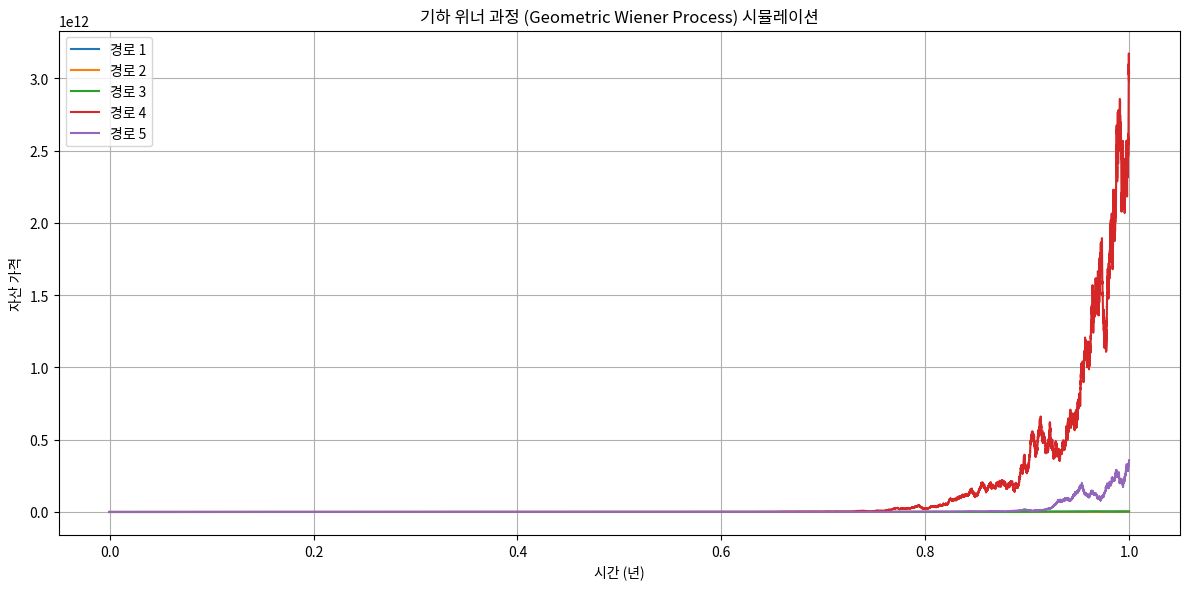
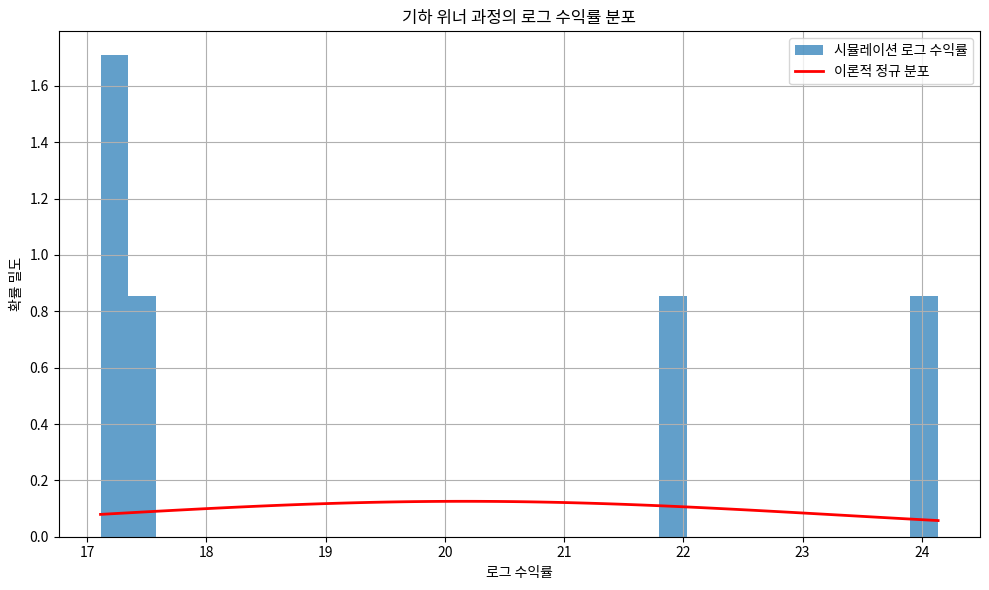

Here is the Python script that generated these plots, in order:
"""
기하 위너 과정 (Geometric Wiener Process)

기하 위너 과정은 위너 과정을 기반으로 하지만, 자산 가격이 로그 정규 분포를 따른다고 가정하는 모델입니다.
수학적 표현: dS(t) = μS(t)dt + σS(t)dW(t)

여기서:
- S(t)는 시간 t에서의 자산 가격
- μ는 기대 수익률(드리프트)
- σ는 변동성
- dW(t)는 위너 과정의 증분

이 모델은 기하 브라운 운동(GBM)의 기초가 되며, 연속 시간에서의 자산 가격 변화를 설명합니다.
오일러-마루야마 방법을 통해 수치적으로 근사됩니다.
"""

import numpy as np
import matplotlib.pyplot as plt
import scipy.stats as stats

def simulate_geometric_wiener_process(initial_price, drift, volatility, days, dt=1/252, num_paths=1, plot=False):
    """
    기하 위너 과정을 사용하여 자산 가격 경로를 시뮬레이션합니다.
    
    Parameters:
    -----------
    initial_price : float
        초기 자산 가격
    drift : float
        기대 수익률 (μ, 연간화된 값)
    volatility : float
        변동성 (σ, 연간화된 값)
    days : int
        시뮬레이션 일수
    dt : float, optional
        시간 증분 (기본값: 1/252, 1년 중 하루)
    num_paths : int, optional
        생성할 경로 수 (기본값: 1)
    plot : bool, optional
        결과를 시각화할지 여부 (기본값: False)
    
    Returns:
    --------
    list
        시뮬레이션된 가격 경로 리스트
    """
    # 시뮬레이션 스텝 수
    steps = int(days / dt)
    
    # 시간 배열
    time = np.linspace(0, days*dt, steps + 1)
    
    # 결과 저장 리스트
    paths = []
    
    for _ in range(num_paths):
        # 가격 경로 초기화
        price_path = np.zeros(steps + 1)
        price_path[0] = initial_price
        
        # 랜덤 샘플 생성 (표준 정규 분포)
        random_samples = np.random.standard_normal(steps)
        
        # 기하 위너 과정 적용: dS(t) = μS(t)dt + σS(t)dW(t)
        for t in range(steps):
            dW = random_samples[t] * np.sqrt(dt)
            # 오일러-마루야마 방법으로 SDE 근사
            price_path[t+1] = price_path[t] * (1 + drift * dt + volatility * dW)
        
        paths.append(price_path)
    
    # 결과 시각화
    if plot:
        plt.figure(figsize=(12, 6))
        for i, path in enumerate(paths):
            plt.plot(time, path, label=f'경로 {i+1}')
        
        plt.title('기하 위너 과정 (Geometric Wiener Process) 시뮬레이션')
        plt.xlabel('시간 (년)')
        plt.ylabel('자산 가격')
        plt.grid(True)
        
        if num_paths <= 10:
            plt.legend()
            
        plt.tight_layout()
        plt.show()
    
    return paths

def analyze_geometric_wiener_process(paths, initial_price, drift, volatility, dt=1/252):
    """
    기하 위너 과정 시뮬레이션 결과를 분석합니다.
    
    Parameters:
    -----------
    paths : list
        시뮬레이션된 가격 경로 리스트
    initial_price : float
        초기 자산 가격
    drift : float
        기대 수익률 (μ, 연간화된 값)
    volatility : float
        변동성 (σ, 연간화된 값)
    dt : float, optional
        시간 증분 (기본값: 1/252, 1년 중 하루)
    
    Returns:
    --------
    dict
        분석 결과를 담은 딕셔너리
    """
    # 시뮬레이션 기간
    T = len(paths[0]) * dt
    
    # 마지막 가격 추출
    final_prices = [path[-1] for path in paths]
    
    # 수익률 계산
    returns = [(price - initial_price) / initial_price for price in final_prices]
    log_returns = [np.log(price / initial_price) for price in final_prices]
    
    # 이론적 로그 정규 분포 매개변수
    theoretical_mean = (drift - 0.5 * volatility**2) * T
    theoretical_std = volatility * np.sqrt(T)
    
    # 로그 수익률 정규성 테스트
    _, p_value = stats.normaltest(log_returns)
    
    # 결과 저장
    results = {
        'mean_return': np.mean(returns),
        'std_return': np.std(returns),
        'mean_log_return': np.mean(log_returns),
        'std_log_return': np.std(log_returns),
        'theoretical_mean': theoretical_mean,
        'theoretical_std': theoretical_std,
        'normality_p_value': p_value
    }
    
    return results

def main():
    """
    테스트 실행 함수
    """
    # 파라미터 설정
    initial_price = 100.0
    annual_drift = 0.1  # 10% 연간 기대 수익률
    annual_volatility = 0.2  # 20% 연간 변동성
    simulation_days = 252  # 1년 (거래일)
    dt = 1/252  # 일별 (1년 중 하루)
    num_paths = 5
    
    # 기하 위너 과정 시뮬레이션
    print("기하 위너 과정 (Geometric Wiener Process) 시뮬레이션 중...")
    paths = simulate_geometric_wiener_process(
        initial_price=initial_price,
        drift=annual_drift,
        volatility=annual_volatility,
        days=simulation_days,
        dt=dt,
        num_paths=num_paths,
        plot=True
    )
    
    # 결과 분석
    analysis = analyze_geometric_wiener_process(
        paths=paths, 
        initial_price=initial_price,
        drift=annual_drift,
        volatility=annual_volatility,
        dt=dt
    )
    
    # 분석 결과 출력
    print("\n기하 위너 과정 분석 결과:")
    print(f"  평균 수익률: {analysis['mean_return']:.4f}")
    print(f"  수익률 표준편차: {analysis['std_return']:.4f}")
    print(f"  평균 로그 수익률: {analysis['mean_log_return']:.4f} (이론값: {analysis['theoretical_mean']:.4f})")
    print(f"  로그 수익률 표준편차: {analysis['std_log_return']:.4f} (이론값: {analysis['theoretical_std']:.4f})")
    print(f"  로그 수익률 정규성 테스트 p-value: {analysis['normality_p_value']:.6f}")
    
    # 로그 수익률 분포 시각화
    final_prices = [path[-1] for path in paths]
    log_returns = [np.log(price / initial_price) for price in final_prices]
    
    plt.figure(figsize=(10, 6))
    plt.hist(log_returns, bins=30, alpha=0.7, density=True, label='시뮬레이션 로그 수익률')
    
    # 이론적 정규 분포
    x = np.linspace(min(log_returns), max(log_returns), 100)
    plt.plot(x, stats.norm.pdf(x, analysis['theoretical_mean'], analysis['theoretical_std']), 
             'r-', lw=2, label='이론적 정규 분포')
    
    plt.title('기하 위너 과정의 로그 수익률 분포')
    plt.xlabel('로그 수익률')
    plt.ylabel('확률 밀도')
    plt.legend()
    plt.grid(True)
    plt.tight_layout()
    plt.show()
    
    # 기하 위너 과정과 GBM 비교
    print("\n기하 위너 과정과 기하 브라운 운동 (GBM):")
    print("  기하 위너 과정은 기하 브라운 운동의 기초가 됩니다.")
    print("  두 모델 모두 로그 수익률이 정규 분포를 따른다고 가정합니다.")
    print("  GBM은 연속 시간에서의 Itô 확률적 미분방정식으로 더 정확하게 정의됩니다.")
    print("  실제로 많은 금융 모델링에서 두 용어는 상호 교환적으로 사용되기도 합니다.")

if __name__ == "__main__":
    main() 